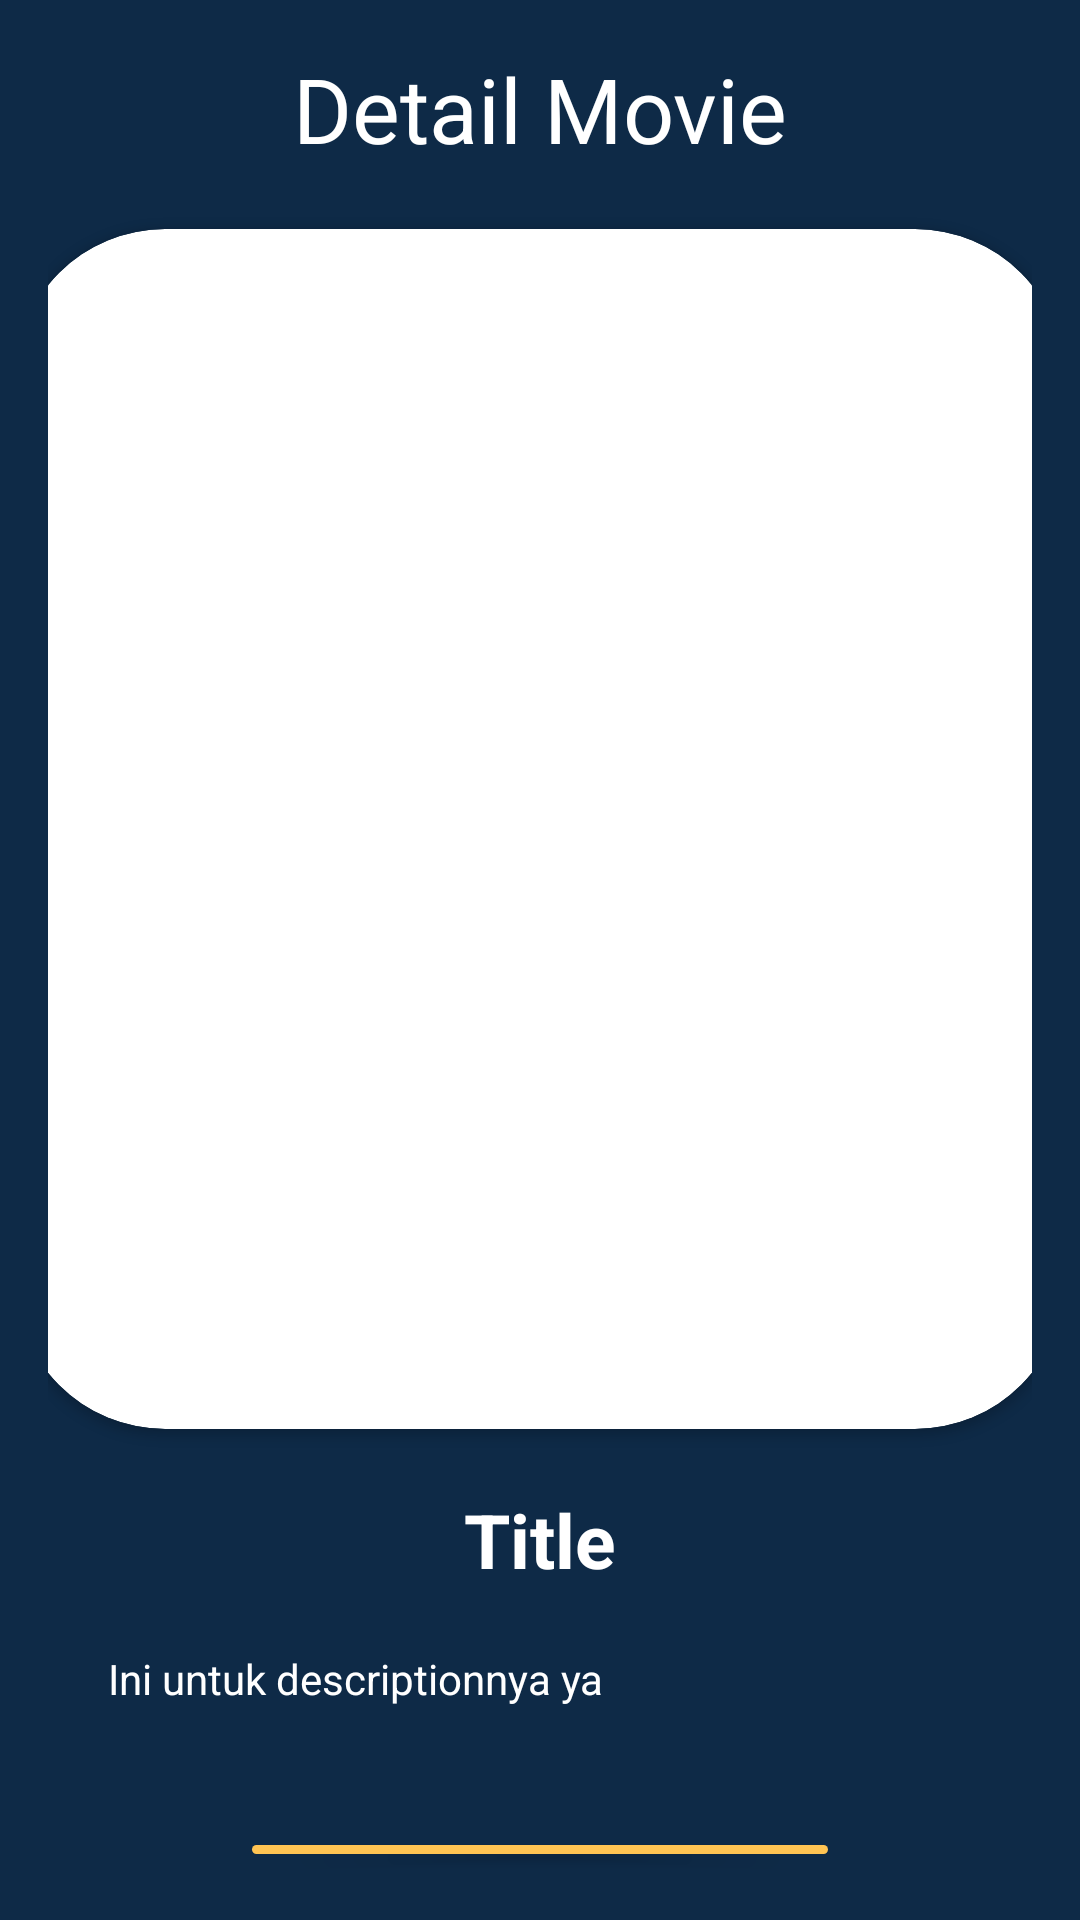

Reconstruct the res/layout file that produces this screen, plus the resources it refers to.
<!-- AndroidManifest.xml: application theme Theme.ProjectUAS_PAPB -->
<!-- res/layout/activity_detail_user.xml -->
<?xml version="1.0" encoding="utf-8"?>
<LinearLayout xmlns:android="http://schemas.android.com/apk/res/android"
    xmlns:app="http://schemas.android.com/apk/res-auto"
    xmlns:tools="http://schemas.android.com/tools"
    android:layout_width="match_parent"
    android:layout_height="match_parent"
    tools:context=".DetailUserActivity"
    android:orientation="vertical"
    android:padding="16dp"
    android:background="@drawable/background">


    <TextView
        android:layout_width="match_parent"
        android:layout_height="wrap_content"
        android:text="Detail Movie"
        android:textSize="30dp"
        android:textAlignment="center"
        android:layout_marginBottom="20dp"
        android:textColor="@color/white"/>


    <androidx.cardview.widget.CardView
        android:layout_width="350dp"
        android:layout_height="400dp"
        app:cardCornerRadius="50dp"
        android:layout_gravity="center_horizontal">
            <ImageView
                android:id="@+id/detailImage"
                android:layout_width="match_parent"
                android:layout_height="500dp"
                android:scaleType="centerCrop"
                android:src="@drawable/pict" />
    </androidx.cardview.widget.CardView>

    <TextView
        android:id="@+id/detailTitle"
        android:layout_width="wrap_content"
        android:layout_height="wrap_content"
        android:layout_marginTop="20dp"
        android:text="Title"
        android:textSize="25dp"
        android:textStyle="bold"
        android:textColor="@color/white"
        android:layout_gravity="center_horizontal"/>

    <TextView
        android:id="@+id/detailDesc"
        android:layout_width="match_parent"
        android:layout_height="wrap_content"
        android:padding="20dp"
        android:textColor="@color/white"
        android:text="Ini untuk descriptionnya ya" />

    <Button
        android:id="@+id/btn_back"
        android:layout_width="200dp"
        android:layout_height="wrap_content"
        android:layout_gravity="center"
        android:text="Back"
        android:textStyle="bold"
        android:layout_marginTop="20dp"
        android:backgroundTint="#FFC453"/>


</LinearLayout>
<!-- resources referenced by this layout -->
<resources>
  <!-- drawable background (drawable) -->
  <?xml version="1.0" encoding="utf-8"?>
  <shape xmlns:android="http://schemas.android.com/apk/res/android">
      <solid android:color="#0E2A47"/>
  </shape>
  <style name="Theme.ProjectUAS_PAPB" parent="Base.Theme.ProjectUAS_PAPB" />
  <style name="Base.Theme.ProjectUAS_PAPB" parent="Theme.Material3.DayNight.NoActionBar">
          
          
      </style>
  <!-- not gathered from this repository: default colours our renderer supplied (Android Studio template values) -->
  <color name="white">#FFFFFFFF</color>
</resources>
